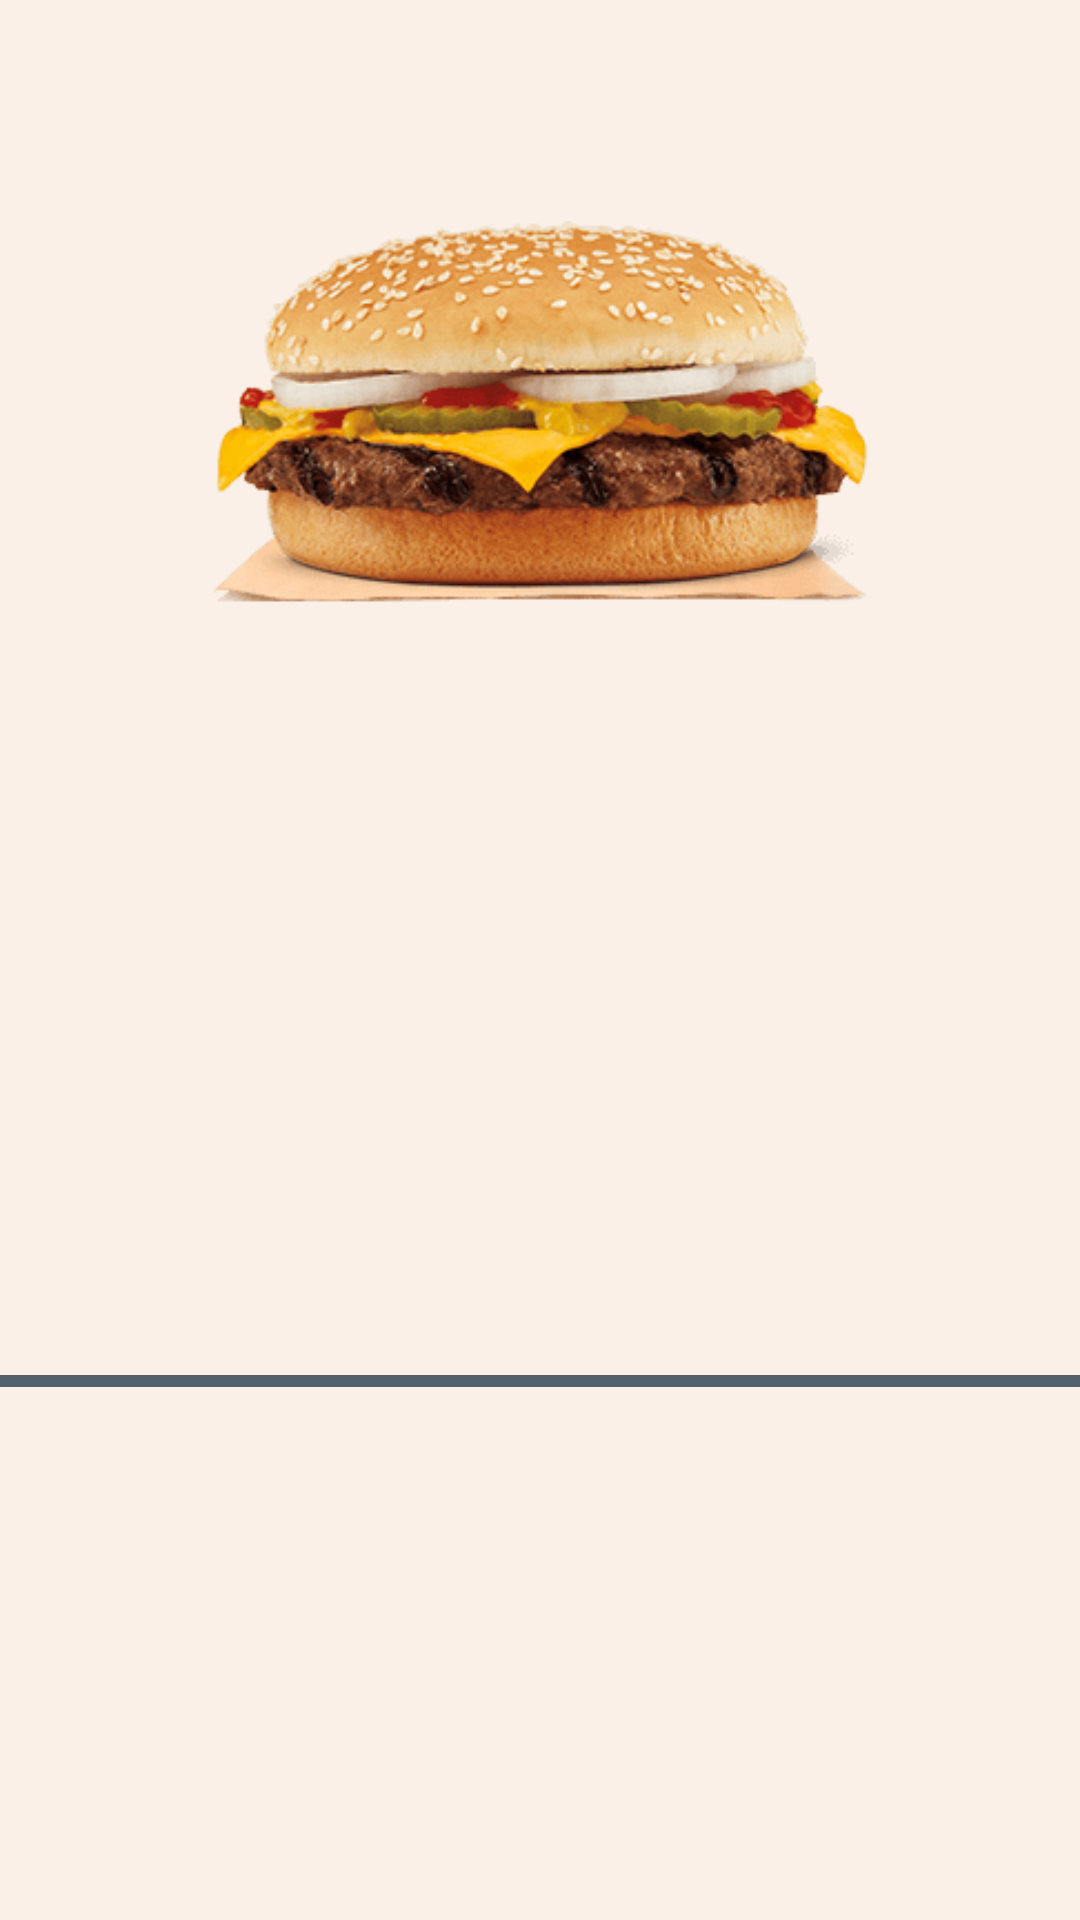

Android layout source for this screen:
<!-- AndroidManifest.xml: application theme AppTheme -->
<!-- res/layout/burger_item.xml -->
<?xml version="1.0" encoding="utf-8"?>
<androidx.constraintlayout.widget.ConstraintLayout
    xmlns:android="http://schemas.android.com/apk/res/android"
    xmlns:app="http://schemas.android.com/apk/res-auto"
    xmlns:tools="http://schemas.android.com/tools"
    android:layout_width="match_parent" android:layout_height="wrap_content"
    android:background="@color/background">

    <ImageView
        android:id="@+id/burgerImage"
        android:layout_width="0dp"
        android:layout_height="200dp"
        android:layout_marginStart="16dp"
        android:layout_marginTop="16dp"
        android:layout_marginEnd="16dp"
        android:contentDescription="@string/burger_content"
        app:layout_constraintEnd_toEndOf="parent"
        app:layout_constraintHorizontal_bias="0.571"
        app:layout_constraintStart_toStartOf="parent"
        app:layout_constraintTop_toTopOf="parent"
        app:srcCompat="@drawable/burger1" />

    <TextView
        android:id="@+id/burgerName"
        android:layout_width="0dp"
        android:layout_height="wrap_content"
        android:layout_marginStart="16dp"
        android:layout_marginTop="16dp"
        android:layout_marginEnd="16dp"
        android:fontFamily="sans-serif-condensed-medium"
        android:textColor="#000000"
        android:textSize="24sp"
        android:textStyle="bold"
        app:layout_constraintEnd_toEndOf="parent"
        app:layout_constraintStart_toStartOf="parent"
        app:layout_constraintTop_toBottomOf="@+id/burgerImage"
        tools:text="name" />

    <View
        android:id="@+id/line"
        android:layout_width="match_parent"
        android:layout_height="4dp"
        android:layout_marginTop="16dp"
        android:background="@color/bar"
        app:layout_constraintBottom_toBottomOf="parent"
        app:layout_constraintEnd_toEndOf="parent"
        app:layout_constraintStart_toStartOf="parent"
        app:layout_constraintTop_toBottomOf="@id/burgerName" />
</androidx.constraintlayout.widget.ConstraintLayout>
<!-- resources referenced by this layout -->
<resources>
  <color name="background">#FAF0E8</color>
  <color name="bar">#52616b</color>
  <!-- drawable burger1: png bitmap (drawable, 26710 bytes) -->
  <string name="burger_content">Burger image</string>
  <style name="AppTheme" parent="Theme.AppCompat.Light.DarkActionBar">
          
          <item name="colorPrimary">@color/colorPrimary</item>
          <item name="colorPrimaryDark">@color/colorPrimaryDark</item>
          <item name="colorAccent">@color/colorAccent</item>
      </style>
  <color name="colorPrimary">#E67A7A</color>
  <color name="colorPrimaryDark">#037C6B</color>
  <color name="colorAccent">#D81B60</color>
</resources>
